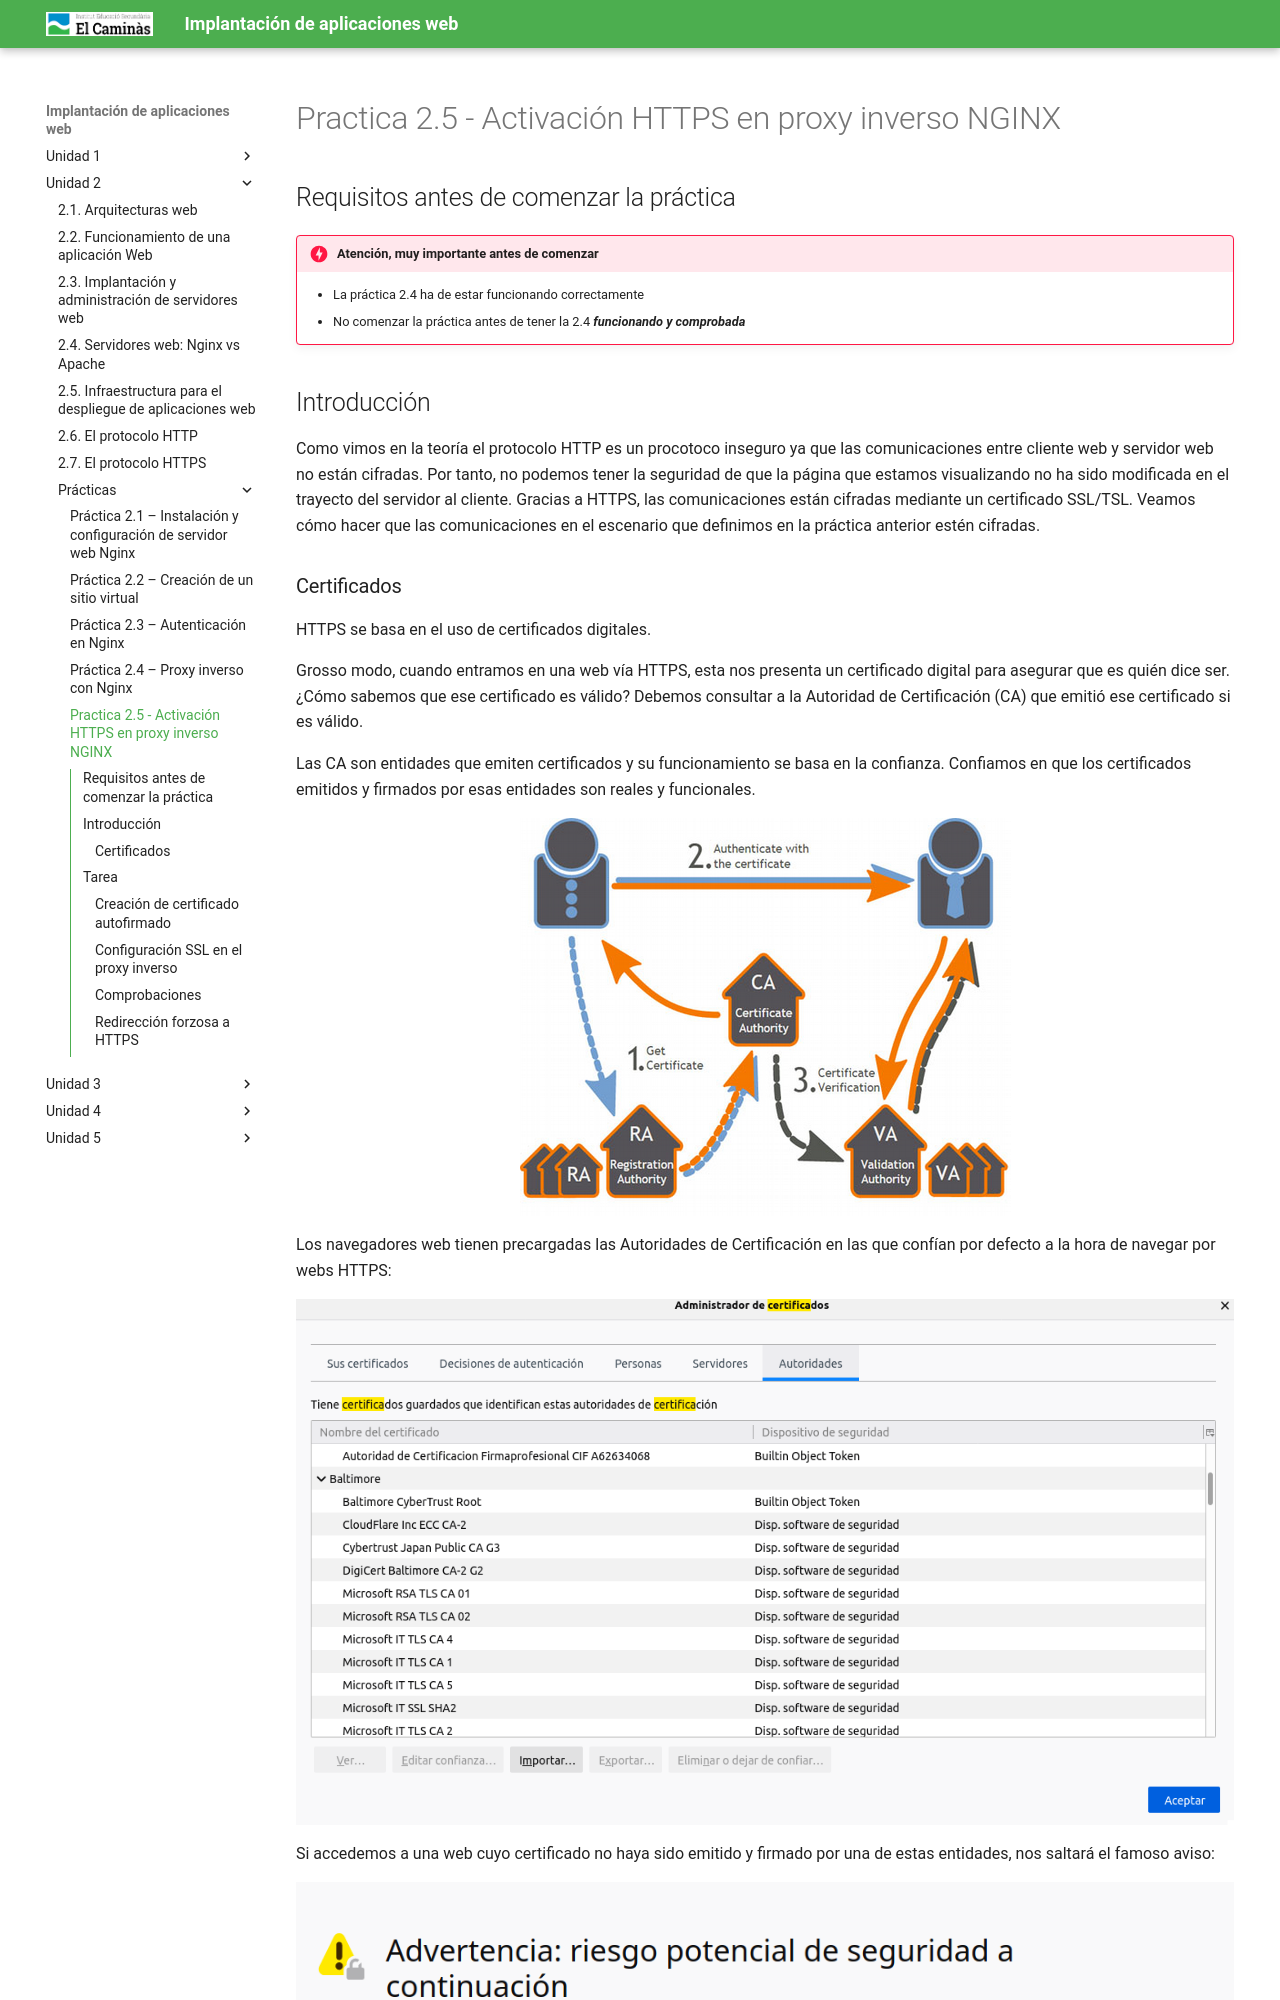

repository: victoria-nr/IAW · page: Unidad 2/P2_5_HTTPS_nginx/index.html · generator: mkdocs

# Practica 2.5 - Activación HTTPS en proxy inverso NGINX

## Requisitos antes de comenzar la práctica

!!!danger "Atención, muy importante antes de comenzar"

    + La práctica 2.4 ha de estar funcionando correctamente
    + No comenzar la práctica antes de tener la 2.4 ***funcionando y comprobada***

## Introducción

Como vimos en la teoría el protocolo HTTP es un procotoco inseguro ya que las comunicaciones entre cliente web y servidor web no están cifradas. Por tanto, no podemos tener la seguridad de que la página que estamos visualizando no ha sido modificada en el trayecto del servidor al cliente. Gracias a HTTPS, las comunicaciones están cifradas mediante un certificado SSL/TSL. Veamos cómo hacer que las comunicaciones en el escenario que definimos en la práctica anterior estén cifradas.


### Certificados

HTTPS se basa en el uso de certificados digitales. 

Grosso modo, cuando entramos en una web vía HTTPS, esta nos presenta un certificado digital para asegurar que es quién dice ser. ¿Cómo sabemos que ese certificado es válido? Debemos consultar a la Autoridad de Certificación (CA) que emitió ese certificado si es válido. 

Las CA son entidades que emiten certificados y su funcionamiento se basa en la confianza. Confiamos en que los certificados emitidos y firmados por esas entidades son reales y funcionales.  

![](P2_4/4.1-17.png)

Los navegadores web tienen precargadas las Autoridades de Certificación en las que confían por defecto a la hora de navegar por webs HTTPS: 

![](P2_4/4.1-18.png)

Si accedemos a una web cuyo certificado no haya sido emitido y firmado por una de estas entidades, nos saltará el famoso aviso: 

![](P2_4/4.1-19.png)

Ya que si el certificado no ha sido emitido y firmado por una CA de confianza, puede que se trate de una web maliciosa que nos suponga un riesgo de seguridad, como bien dice el aviso.
